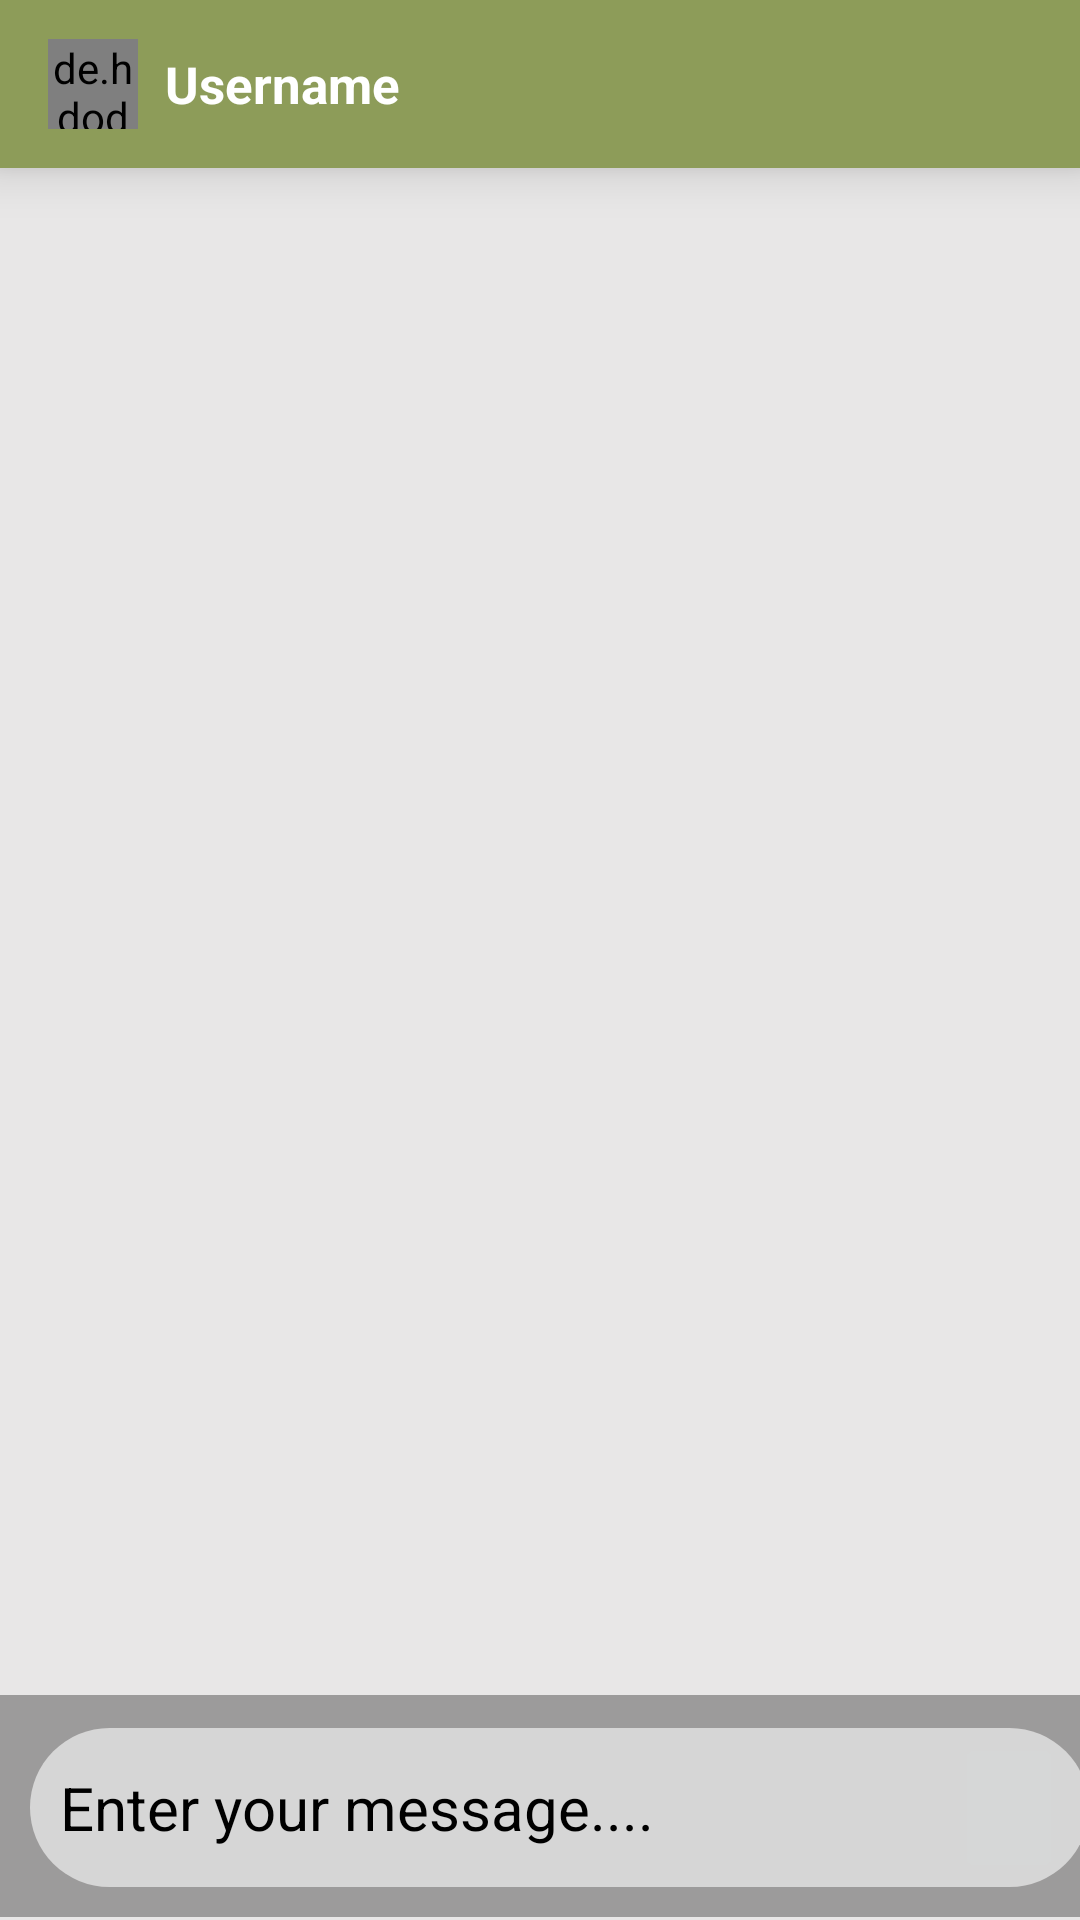

Android layout source for this screen:
<!-- AndroidManifest.xml: application theme AppTheme -->
<!-- res/layout/activity_message.xml -->
<?xml version="1.0" encoding="utf-8"?>
<androidx.constraintlayout.widget.ConstraintLayout xmlns:android="http://schemas.android.com/apk/res/android"
    xmlns:app="http://schemas.android.com/apk/res-auto"
    xmlns:tools="http://schemas.android.com/tools"
    android:layout_width="match_parent"
    android:layout_height="match_parent"
    android:background="#E8E7E7"
    tools:context=".MessageActivity">

    <androidx.appcompat.widget.Toolbar
        android:id="@+id/Toolbar123"
        android:layout_width="match_parent"
        android:layout_height="wrap_content"
        android:background="@color/colorAccent"
        android:elevation="10dp"
        android:theme="@style/Theme.AppCompat.DayNight.DarkActionBar"

        app:layout_constraintBottom_toBottomOf="parent"
        app:layout_constraintEnd_toEndOf="parent"
        app:layout_constraintHorizontal_bias="1.0"
        app:layout_constraintStart_toStartOf="parent"
        app:layout_constraintTop_toTopOf="parent"
        app:layout_constraintVertical_bias="0.0"
        app:popupTheme="@style/MenuStyle">
        <de.hdodenhof.circleimageview.CircleImageView
            android:id="@+id/imagecircleview222"
            android:layout_width="30dp"
            android:layout_height="30dp" />

        <TextView
            android:id="@+id/username222"
            android:layout_width="wrap_content"
            android:layout_height="wrap_content"
            android:layout_marginLeft="25dp"
            android:layout_marginRight="25px"
            android:text="Username"
            android:textColor="#fff"
            android:textSize="17dp"
            android:textStyle="bold" />




    </androidx.appcompat.widget.Toolbar>


     <androidx.recyclerview.widget.RecyclerView
        android:id="@+id/recycler_view"
        android:layout_width="match_parent"
        android:layout_height="wrap_content"


        app:layout_constraintBottom_toBottomOf="parent"
        app:layout_constraintEnd_toEndOf="parent"
        app:layout_constraintHorizontal_bias="0.333"
        app:layout_constraintStart_toStartOf="parent"
        app:layout_constraintTop_toBottomOf="@+id/Toolbar123"
        app:layout_constraintVertical_bias="0.0" />

    <androidx.constraintlayout.widget.ConstraintLayout
        android:id="@+id/constraintLayout"
        android:layout_width="406dp"
        android:layout_height="74dp"
        android:background="#54000000"


        android:padding="10dp"
        app:layout_constraintBottom_toBottomOf="parent"
        app:layout_constraintEnd_toEndOf="parent"
        app:layout_constraintHorizontal_bias="0.0"
        app:layout_constraintStart_toStartOf="parent"
        app:layout_constraintTop_toTopOf="parent"
        app:layout_constraintVertical_bias="0.998">

        <EditText
            android:id="@+id/editText"
            android:layout_width="353dp"
            android:layout_height="53dp"
            android:background="@drawable/shape2"

            android:hint="Enter your message...."
            android:paddingLeft="10dp"
            android:textColorHint="#000"
            android:textSize="20dp"
            app:layout_constraintBottom_toBottomOf="parent"
            app:layout_constraintEnd_toStartOf="@+id/btn_send"
            app:layout_constraintHorizontal_bias="0.037"
            app:layout_constraintStart_toStartOf="parent"
            app:layout_constraintTop_toTopOf="parent"
            app:layout_constraintVertical_bias="1.0" />

        <ImageButton
            android:id="@+id/btn_send"
            android:layout_width="30dp"
            android:layout_height="30dp"
            android:layout_alignParentEnd="true"
            android:layout_alignParentRight="true"
            android:background="@drawable/ic_baseline_send_24"
            app:layout_constraintBottom_toBottomOf="parent"
            app:layout_constraintEnd_toEndOf="parent"
            app:layout_constraintHorizontal_bias="0.98"
            app:layout_constraintStart_toStartOf="parent"
            app:layout_constraintTop_toTopOf="parent" />

        <ImageButton
            android:id="@+id/btn_attach"
            android:layout_width="36dp"
            android:layout_height="50dp"
            android:layout_alignParentEnd="true"
            android:layout_alignParentRight="true"

            app:layout_constraintBottom_toBottomOf="@+id/editText"
            app:layout_constraintEnd_toEndOf="@+id/editText"
            app:layout_constraintHorizontal_bias="0.973"
            app:layout_constraintStart_toStartOf="@+id/editText"
            app:layout_constraintTop_toTopOf="@+id/editText"
            app:layout_constraintVertical_bias="0.521" />

    </androidx.constraintlayout.widget.ConstraintLayout>

    <TextView
        android:id="@+id/textView8"
        android:layout_width="139dp"
        android:layout_height="30dp"
        android:text="TextView"
        app:layout_constraintBottom_toBottomOf="@+id/Toolbar123"
        app:layout_constraintEnd_toEndOf="@+id/Toolbar123"
        app:layout_constraintHorizontal_bias="0.687"
        app:layout_constraintStart_toStartOf="@+id/Toolbar123"
        app:layout_constraintTop_toTopOf="parent"
        app:layout_constraintVertical_bias="0.615" />


</androidx.constraintlayout.widget.ConstraintLayout>
<!-- resources referenced by this layout -->
<resources>
  <color name="colorAccent">#8D9C59</color>
  <!-- drawable ic_baseline_send_24 (drawable) -->
  <vector android:height="24dp" android:tint="#33CAFF"
      android:viewportHeight="24" android:viewportWidth="24"
      android:width="24dp" xmlns:android="http://schemas.android.com/apk/res/android">
      <path android:fillColor="@android:color/white" android:pathData="M2.01,21L23,12 2.01,3 2,10l15,2 -15,2z"/>
  </vector>
  <!-- drawable shape2 (drawable) -->
  <?xml version="1.0" encoding="utf-8"?>
  <shape android:shape="rectangle"
      xmlns:android="http://schemas.android.com/apk/res/android" >
      <solid
          android:color="#97FFFFFF"
          />
      <corners
         android:topLeftRadius="50dp"
          android:topRightRadius="50dp"
          android:bottomLeftRadius="50dp"
          android:bottomRightRadius="50dp"
  
          />
  
  </shape>
  <style name="MenuStyle" parent="Theme.AppCompat.Light">
          <item name="android:background">@android:color/white</item>
  
      </style>
  <style name="AppTheme" parent="Theme.AppCompat.Light.NoActionBar">
          
          <item name="colorPrimary">#AC9650</item>
          <item name="colorPrimaryDark">#777236</item>
          <item name="colorAccent">#ADB88B</item>
      </style>
</resources>
